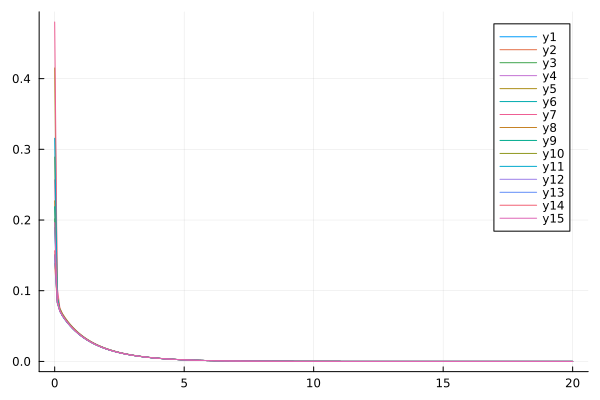

Source data for this figure (header and first rows):
flowtime, sM1R1, sM1R2, sM1R3, sM1R4, sM1R5, sM1R6, sM1R7, sM1R8, sM1R9, sM1R10, sM1R11, sM1R12, sM1R13, sM1R14, sM1R15
0.0, 0.1895, 0.1384, 0.2017, 0.2569, 0.4151, 0.1507, 0.4801, 0.2272, 0.2188, 0.2891, 0.3157, 0.1507, 0.1496, 0.1566, 0.1963
0.1, 0.08697, 0.08269, 0.08663, 0.08768, 0.09437, 0.08288, 0.1048, 0.09202, 0.08768, 0.08993, 0.09152, 0.08375, 0.08354, 0.08455, 0.08516
0.2, 0.07294, 0.07104, 0.07163, 0.0714, 0.07227, 0.07102, 0.07545, 0.0749, 0.07277, 0.0722, 0.07107, 0.07123, 0.07119, 0.07186, 0.07103
0.3, 0.06622, 0.06469, 0.06492, 0.06469, 0.06498, 0.06468, 0.06706, 0.06765, 0.06599, 0.06519, 0.064, 0.06477, 0.06475, 0.06534, 0.06444
0.4, 0.06078, 0.05944, 0.05959, 0.05941, 0.05955, 0.05944, 0.0613, 0.06202, 0.06057, 0.05976, 0.05872, 0.05949, 0.05947, 0.06001, 0.05915
0.5, 0.05594, 0.05474, 0.05485, 0.05472, 0.05476, 0.05475, 0.05632, 0.05704, 0.05574, 0.05496, 0.05406, 0.05478, 0.05475, 0.05524, 0.05444
0.6, 0.05156, 0.05048, 0.05057, 0.05047, 0.05044, 0.0505, 0.05184, 0.05255, 0.05138, 0.05062, 0.04985, 0.05051, 0.05048, 0.05093, 0.05018
0.7, 0.04758, 0.04661, 0.04667, 0.0466, 0.04652, 0.04663, 0.04778, 0.04847, 0.04742, 0.04668, 0.04602, 0.04663, 0.0466, 0.04701, 0.0463
0.8, 0.04395, 0.04308, 0.04313, 0.04307, 0.04296, 0.0431, 0.0441, 0.04476, 0.04381, 0.04311, 0.04252, 0.04309, 0.04306, 0.04344, 0.04278
0.9, 0.04064, 0.03985, 0.03989, 0.03985, 0.03971, 0.03988, 0.04075, 0.04137, 0.04051, 0.03984, 0.03933, 0.03985, 0.03982, 0.04017, 0.03956
1.0, 0.03761, 0.0369, 0.03692, 0.0369, 0.03674, 0.03693, 0.0377, 0.03828, 0.0375, 0.03686, 0.03641, 0.0369, 0.03687, 0.03719, 0.03661
1.1, 0.03483, 0.03419, 0.0342, 0.03419, 0.03402, 0.03422, 0.0349, 0.03545, 0.03473, 0.03413, 0.03373, 0.03418, 0.03415, 0.03445, 0.03392
1.2, 0.03228, 0.0317, 0.03171, 0.03171, 0.03153, 0.03173, 0.03234, 0.03285, 0.0322, 0.03163, 0.03127, 0.03169, 0.03166, 0.03194, 0.03144
1.3, 0.02994, 0.02941, 0.02942, 0.02942, 0.02924, 0.02944, 0.02999, 0.03046, 0.02987, 0.02933, 0.02901, 0.0294, 0.02937, 0.02963, 0.02916
1.4, 0.02779, 0.0273, 0.02731, 0.02732, 0.02714, 0.02734, 0.02783, 0.02827, 0.02773, 0.02721, 0.02693, 0.0273, 0.02727, 0.0275, 0.02707
1.5, 0.02581, 0.02536, 0.02536, 0.02538, 0.0252, 0.02539, 0.02584, 0.02625, 0.02575, 0.02527, 0.02501, 0.02535, 0.02532, 0.02554, 0.02514
1.6, 0.02398, 0.02357, 0.02357, 0.02358, 0.02341, 0.0236, 0.02401, 0.02439, 0.02393, 0.02347, 0.02324, 0.02356, 0.02353, 0.02373, 0.02336
1.7, 0.02229, 0.02192, 0.02191, 0.02193, 0.02176, 0.02194, 0.02232, 0.02267, 0.02225, 0.02182, 0.02161, 0.02191, 0.02188, 0.02206, 0.02172
1.8, 0.02072, 0.02039, 0.02038, 0.0204, 0.02024, 0.02041, 0.02076, 0.02108, 0.02069, 0.02029, 0.0201, 0.02038, 0.02035, 0.02052, 0.0202
1.9, 0.01928, 0.01897, 0.01896, 0.01898, 0.01883, 0.019, 0.01931, 0.01961, 0.01925, 0.01887, 0.0187, 0.01896, 0.01893, 0.01909, 0.01879
2.0, 0.01794, 0.01766, 0.01765, 0.01767, 0.01752, 0.01768, 0.01797, 0.01825, 0.01792, 0.01756, 0.01741, 0.01765, 0.01762, 0.01777, 0.01749
2.1, 0.01671, 0.01644, 0.01644, 0.01646, 0.01631, 0.01647, 0.01674, 0.01699, 0.01669, 0.01635, 0.01621, 0.01643, 0.01641, 0.01655, 0.01629
2.2, 0.01556, 0.01532, 0.01531, 0.01533, 0.01519, 0.01534, 0.01559, 0.01582, 0.01554, 0.01523, 0.0151, 0.01531, 0.01529, 0.01541, 0.01517
2.3, 0.0145, 0.01427, 0.01427, 0.01429, 0.01416, 0.01429, 0.01453, 0.01474, 0.01448, 0.01419, 0.01407, 0.01426, 0.01424, 0.01436, 0.01413
2.4, 0.01351, 0.0133, 0.0133, 0.01332, 0.01319, 0.01332, 0.01354, 0.01374, 0.0135, 0.01322, 0.01311, 0.01329, 0.01327, 0.01338, 0.01317
2.5, 0.01259, 0.0124, 0.01239, 0.01241, 0.0123, 0.01242, 0.01262, 0.0128, 0.01258, 0.01232, 0.01222, 0.01239, 0.01237, 0.01247, 0.01228
2.6, 0.01174, 0.01156, 0.01156, 0.01158, 0.01147, 0.01158, 0.01177, 0.01194, 0.01173, 0.01149, 0.0114, 0.01156, 0.01154, 0.01163, 0.01145
2.7, 0.01095, 0.01078, 0.01078, 0.0108, 0.01069, 0.0108, 0.01098, 0.01113, 0.01094, 0.01072, 0.01063, 0.01078, 0.01076, 0.01085, 0.01068
2.8, 0.01021, 0.01006, 0.01006, 0.01007, 0.009976, 0.01008, 0.01024, 0.01039, 0.01021, 0.009996, 0.009917, 0.01005, 0.01004, 0.01012, 0.00996
2.9, 0.009527, 0.009387, 0.009382, 0.009398, 0.009307, 0.009403, 0.00956, 0.009689, 0.009525, 0.009326, 0.009253, 0.00938, 0.009365, 0.009439, 0.009293
3.0, 0.008889, 0.00876, 0.008755, 0.00877, 0.008685, 0.008775, 0.008922, 0.009041, 0.008889, 0.008702, 0.008635, 0.008754, 0.008739, 0.008808, 0.008672
3.1, 0.008296, 0.008176, 0.008171, 0.008186, 0.008106, 0.00819, 0.008329, 0.008438, 0.008296, 0.008122, 0.00806, 0.00817, 0.008156, 0.008221, 0.008094
3.2, 0.007744, 0.007633, 0.007628, 0.007642, 0.007567, 0.007646, 0.007776, 0.007877, 0.007745, 0.007582, 0.007524, 0.007627, 0.007614, 0.007674, 0.007555
3.3, 0.00723, 0.007126, 0.007122, 0.007135, 0.007065, 0.007139, 0.007261, 0.007353, 0.007231, 0.007078, 0.007025, 0.007121, 0.007108, 0.007164, 0.007054
3.4, 0.00675, 0.006654, 0.00665, 0.006663, 0.006597, 0.006666, 0.006781, 0.006866, 0.006752, 0.006609, 0.00656, 0.006649, 0.006637, 0.006689, 0.006586
3.5, 0.006303, 0.006214, 0.00621, 0.006222, 0.006161, 0.006225, 0.006334, 0.006412, 0.006305, 0.006172, 0.006126, 0.006209, 0.006198, 0.006247, 0.006151
3.6, 0.005887, 0.005804, 0.0058, 0.005811, 0.005754, 0.005814, 0.005917, 0.005988, 0.005889, 0.005765, 0.005722, 0.005799, 0.005789, 0.005834, 0.005744
3.7, 0.005499, 0.005421, 0.005418, 0.005428, 0.005375, 0.005431, 0.005528, 0.005594, 0.005501, 0.005385, 0.005345, 0.005417, 0.005407, 0.005449, 0.005366
3.8, 0.005136, 0.005064, 0.005061, 0.005071, 0.005022, 0.005074, 0.005165, 0.005225, 0.005139, 0.00503, 0.004994, 0.00506, 0.005051, 0.00509, 0.005012
3.9, 0.004799, 0.004731, 0.004729, 0.004738, 0.004692, 0.00474, 0.004827, 0.004882, 0.004801, 0.0047, 0.004666, 0.004728, 0.004719, 0.004756, 0.004683
4.0, 0.004483, 0.004421, 0.004418, 0.004427, 0.004384, 0.004429, 0.004511, 0.004561, 0.004486, 0.004391, 0.00436, 0.004417, 0.004409, 0.004443, 0.004375
4.1, 0.004189, 0.004131, 0.004129, 0.004137, 0.004096, 0.004139, 0.004216, 0.004262, 0.004192, 0.004103, 0.004074, 0.004128, 0.00412, 0.004152, 0.004088
4.2, 0.003915, 0.00386, 0.003858, 0.003866, 0.003828, 0.003868, 0.00394, 0.003983, 0.003918, 0.003835, 0.003807, 0.003857, 0.00385, 0.00388, 0.003821
4.3, 0.003658, 0.003608, 0.003606, 0.003613, 0.003578, 0.003615, 0.003683, 0.003722, 0.003661, 0.003584, 0.003558, 0.003605, 0.003598, 0.003626, 0.00357
4.4, 0.003419, 0.003372, 0.00337, 0.003377, 0.003344, 0.003378, 0.003443, 0.003479, 0.003422, 0.00335, 0.003326, 0.003369, 0.003363, 0.003389, 0.003337
4.5, 0.003196, 0.003152, 0.00315, 0.003156, 0.003126, 0.003158, 0.003219, 0.003252, 0.003199, 0.003131, 0.003109, 0.003149, 0.003143, 0.003167, 0.003119
4.6, 0.002987, 0.002946, 0.002944, 0.00295, 0.002922, 0.002952, 0.003009, 0.003039, 0.00299, 0.002927, 0.002906, 0.002944, 0.002938, 0.00296, 0.002915
4.7, 0.002792, 0.002754, 0.002752, 0.002758, 0.002732, 0.002759, 0.002814, 0.002841, 0.002795, 0.002736, 0.002717, 0.002752, 0.002746, 0.002767, 0.002725
4.8, 0.00261, 0.002574, 0.002573, 0.002578, 0.002554, 0.002579, 0.002631, 0.002656, 0.002613, 0.002558, 0.00254, 0.002572, 0.002567, 0.002587, 0.002548
4.9, 0.00244, 0.002407, 0.002406, 0.002411, 0.002388, 0.002411, 0.00246, 0.002483, 0.002443, 0.002391, 0.002375, 0.002405, 0.0024, 0.002418, 0.002382
5.0, 0.002281, 0.00225, 0.002249, 0.002254, 0.002233, 0.002254, 0.002301, 0.002322, 0.002284, 0.002236, 0.002221, 0.002248, 0.002244, 0.002261, 0.002227
5.1, 0.002133, 0.002104, 0.002103, 0.002107, 0.002088, 0.002108, 0.002151, 0.002171, 0.002135, 0.002091, 0.002076, 0.002102, 0.002098, 0.002114, 0.002082
5.2, 0.001994, 0.001967, 0.001966, 0.00197, 0.001952, 0.001971, 0.002012, 0.00203, 0.001997, 0.001955, 0.001942, 0.001965, 0.001961, 0.001977, 0.001947
5.3, 0.001865, 0.001839, 0.001838, 0.001842, 0.001825, 0.001843, 0.001882, 0.001898, 0.001867, 0.001828, 0.001816, 0.001838, 0.001834, 0.001848, 0.00182
5.4, 0.001744, 0.00172, 0.001719, 0.001723, 0.001707, 0.001723, 0.00176, 0.001775, 0.001746, 0.001709, 0.001698, 0.001718, 0.001715, 0.001728, 0.001702
5.5, 0.00163, 0.001608, 0.001608, 0.001611, 0.001596, 0.001611, 0.001646, 0.001659, 0.001632, 0.001598, 0.001588, 0.001607, 0.001604, 0.001616, 0.001591
5.6, 0.001525, 0.001504, 0.001503, 0.001506, 0.001493, 0.001507, 0.001539, 0.001552, 0.001527, 0.001495, 0.001485, 0.001503, 0.001499, 0.001511, 0.001488
5.7, 0.001426, 0.001406, 0.001406, 0.001409, 0.001396, 0.001409, 0.00144, 0.001451, 0.001428, 0.001398, 0.001389, 0.001405, 0.001402, 0.001413, 0.001392
5.8, 0.001333, 0.001315, 0.001315, 0.001317, 0.001306, 0.001318, 0.001347, 0.001357, 0.001335, 0.001307, 0.001299, 0.001314, 0.001311, 0.001321, 0.001301
5.9, 0.001247, 0.00123, 0.001229, 0.001232, 0.001221, 0.001232, 0.00126, 0.001269, 0.001249, 0.001223, 0.001215, 0.001229, 0.001226, 0.001236, 0.001217
... 141 more rows
